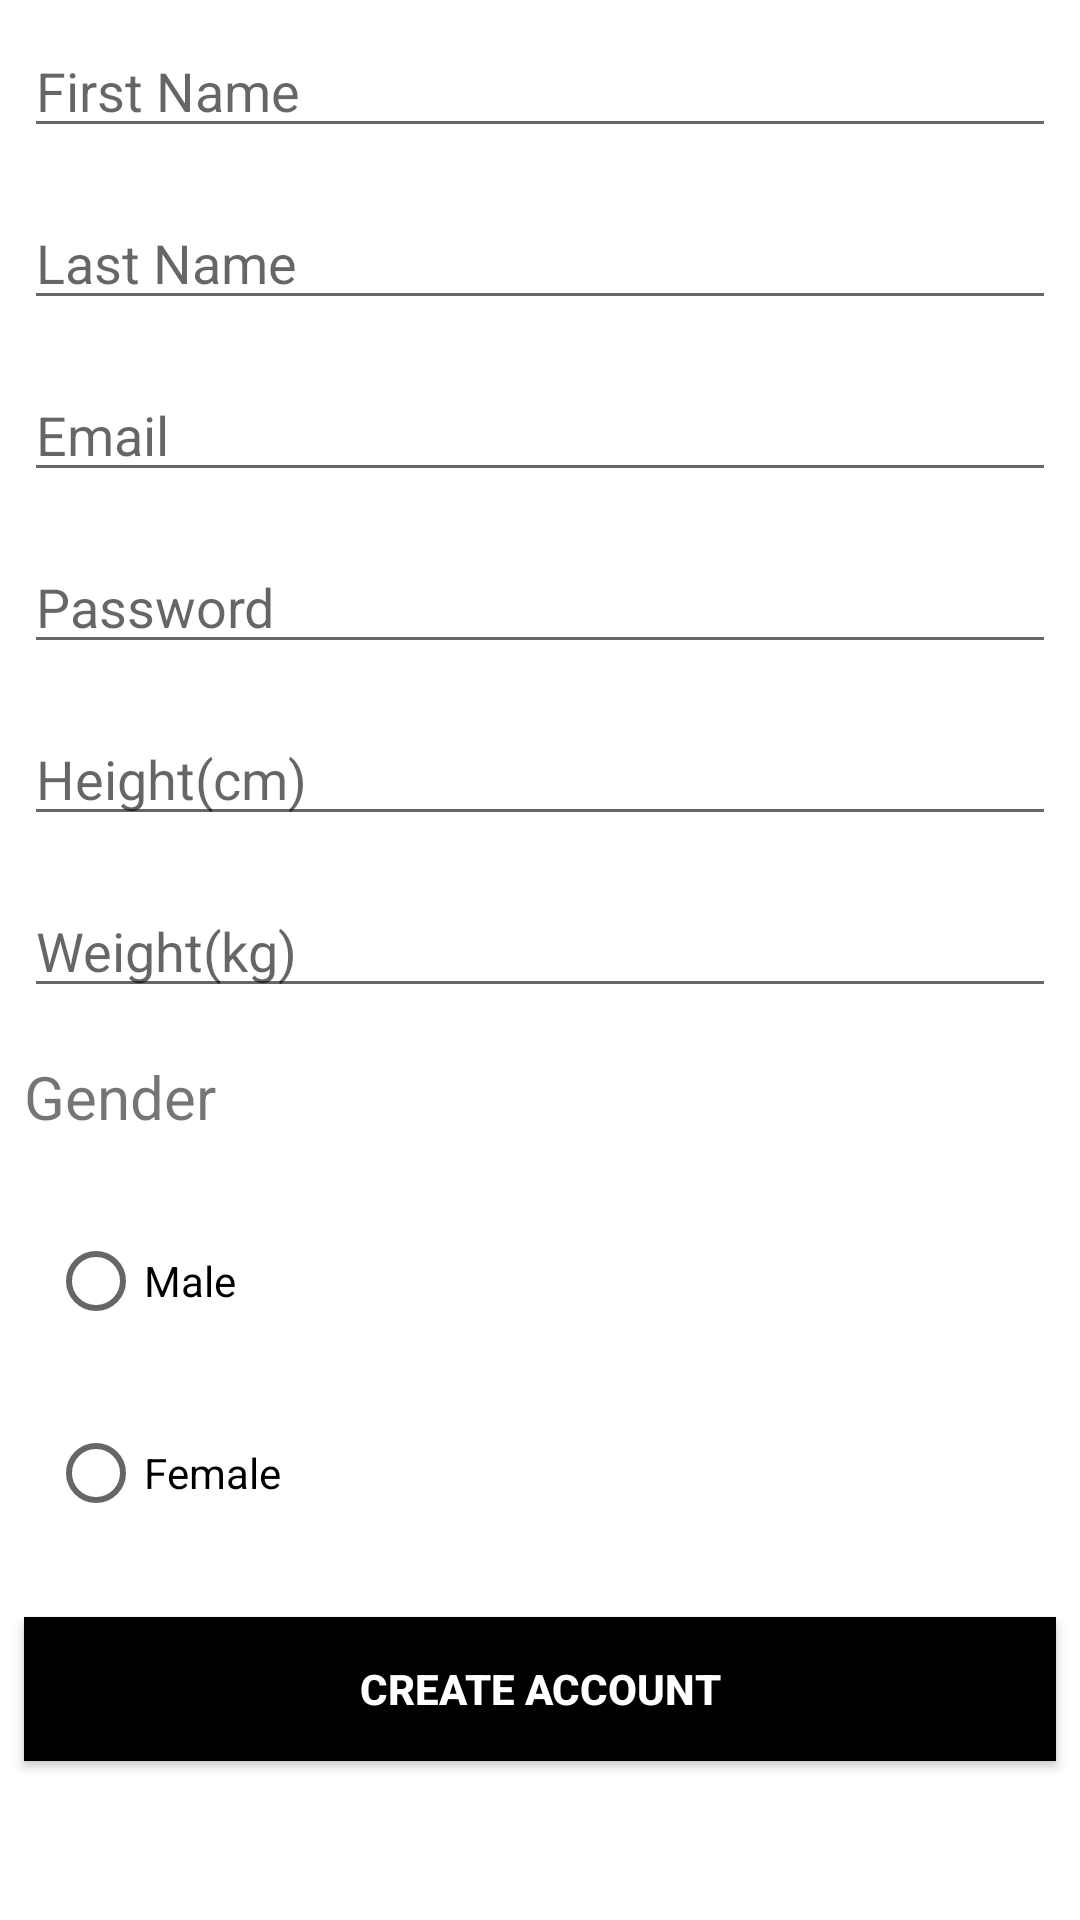

Layout XML and referenced resources for this Android screen:
<!-- AndroidManifest.xml: application theme Theme.MyApplication -->
<!-- res/layout/activity_create_account.xml -->
<?xml version="1.0" encoding="utf-8"?>

<RelativeLayout xmlns:android="http://schemas.android.com/apk/res/android"
    xmlns:app="http://schemas.android.com/apk/res-auto"
    xmlns:tools="http://schemas.android.com/tools"
    android:layout_width="match_parent"
    android:layout_height="match_parent">

    <EditText
        android:id="@+id/et_first_name"
        style="@style/viewCustom"
        android:ems="10"
        android:hint="@string/first_name"
        android:inputType="textPersonName" />

    <EditText
        android:id="@+id/et_last_name"
        style="@style/viewCustom"
        android:layout_below="@id/et_first_name"
        android:ems="10"
        android:hint="@string/last_name"
        android:inputType="text" />

    <EditText
        android:id="@+id/et_email"
        style="@style/viewCustom"
        android:layout_below="@id/et_last_name"
        android:ems="10"
        android:hint="@string/email"
        android:inputType="textEmailAddress"/>

    <EditText
        android:id="@+id/et_password"
        style="@style/viewCustom"
        android:layout_below="@id/et_email"
        android:ems="10"
        android:hint="@string/password"
        android:inputType="textPassword" />

    <EditText
        android:id="@+id/et_height"
        style="@style/viewCustom"
        android:layout_below="@id/et_password"
        android:ems="10"
        android:hint="@string/height" />

    <EditText
        android:id="@+id/et_weight"
        style="@style/viewCustom"
        android:layout_below="@id/et_height"
        android:ems="10"
        android:hint="@string/weight" />

    <TextView
        android:id="@+id/textView"
        style="@style/viewCustom"
        android:ems="10"
        android:layout_below="@id/et_weight"
        android:text="Gender"
        android:textSize="20dp"/>

    <RadioGroup
        style="@style/viewCustom"
        android:layout_below="@+id/textView"
        android:id="@+id/et_radioGroup"
        android:orientation="vertical">

        <RadioButton
            style="@style/viewCustom"
            android:text="Male"
            android:id="@+id/radioButton1"
            android:checked="false"/>

        <RadioButton
            style="@style/viewCustom"
            android:text="Female"
            android:id="@+id/radioButton2"
            android:checked="false"/>
    </RadioGroup>


    <Button
        android:id="@+id/btn_register"
        style="@style/viewCustom"
        android:layout_below="@id/et_radioGroup"
        android:layout_marginTop="225dp"
        android:background="@color/black"
        android:text="@string/create_act"
        android:textColor="@android:color/white"
        android:textStyle="bold" />


    `

</RelativeLayout>
<!-- resources referenced by this layout -->
<resources>
  <color name="black">#FF000000</color>
  <string name="create_act">Create Account</string>
  <string name="email">Email</string>
  <string name="first_name">First Name</string>
  <string name="height">Height(cm)</string>
  <string name="last_name">Last Name</string>
  <string name="password">Password</string>
  <string name="weight">Weight(kg)</string>
  <style name="viewCustom">
          <item name="android:layout_width">match_parent</item>
          <item name="android:layout_height">wrap_content</item>
          <item name="android:layout_margin">8dp</item>
      </style>
  <style name="Theme.MyApplication" parent="Theme.MaterialComponents.DayNight.DarkActionBar">
          
          <item name="colorPrimary">@color/themeblue</item>
          <item name="colorPrimaryVariant">@color/themeblue</item>
          <item name="colorOnPrimary">@color/white</item>
          
          <item name="colorSecondary">@color/teal_200</item>
          <item name="colorSecondaryVariant">@color/teal_200</item>
          <item name="colorOnSecondary">@color/black</item>
          
          <item name="android:statusBarColor" tools:targetApi="l">?attr/colorPrimaryVariant</item>
          <item name="colorAccent">@color/black</item>
          
      </style>
  <color name="themeblue">#3C76A8</color>
  <color name="white">#FFFFFFFF</color>
  <color name="teal_200">#FF03DAC5</color>
</resources>
